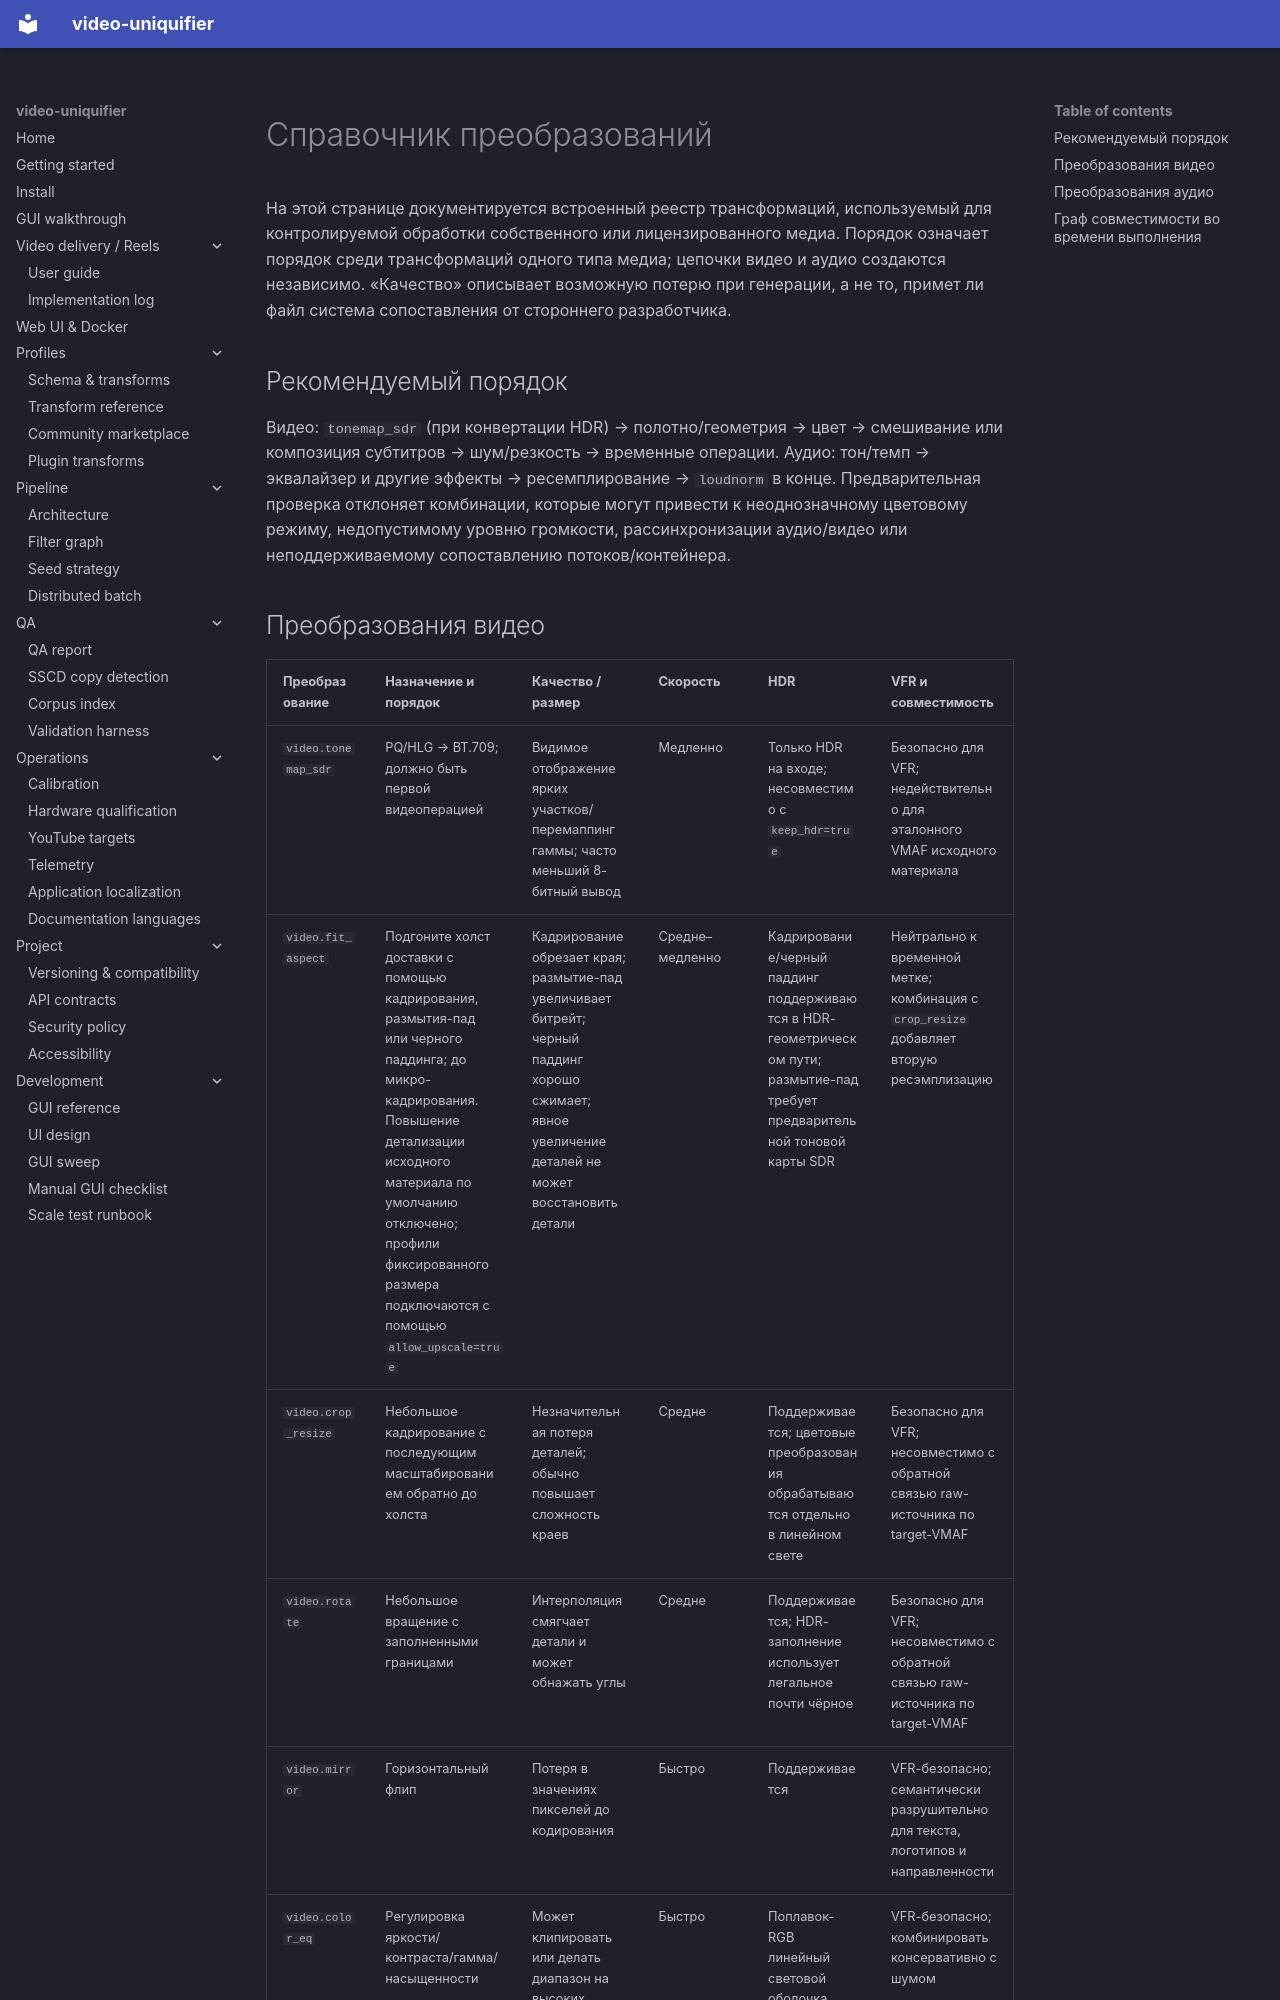

repository: Hostlife22/video-uniquifier · page: ru/transform_reference/index.html · generator: mkdocs

<a id="transform-reference-and-compatibility-graph"></a>

# Справочник преобразований

На этой странице документируется встроенный реестр трансформаций, используемый для контролируемой обработки собственного или лицензированного медиа. Порядок означает порядок среди трансформаций одного типа медиа; цепочки видео и аудио создаются независимо. «Качество» описывает возможную потерю при генерации, а не то, примет ли файл система сопоставления от стороннего разработчика.

<a id="recommended-order"></a>

## Рекомендуемый порядок

Видео: `tonemap_sdr` (при конвертации HDR) → полотно/геометрия → цвет → смешивание или композиция субтитров → шум/резкость → временные операции. Аудио: тон/темп → эквалайзер и другие эффекты → ресемплирование → `loudnorm` в конце. Предварительная проверка отклоняет комбинации, которые могут привести к неоднозначному цветовому режиму, недопустимому уровню громкости, рассинхронизации аудио/видео или неподдерживаемому сопоставлению потоков/контейнера.

<a id="video-transforms"></a>
